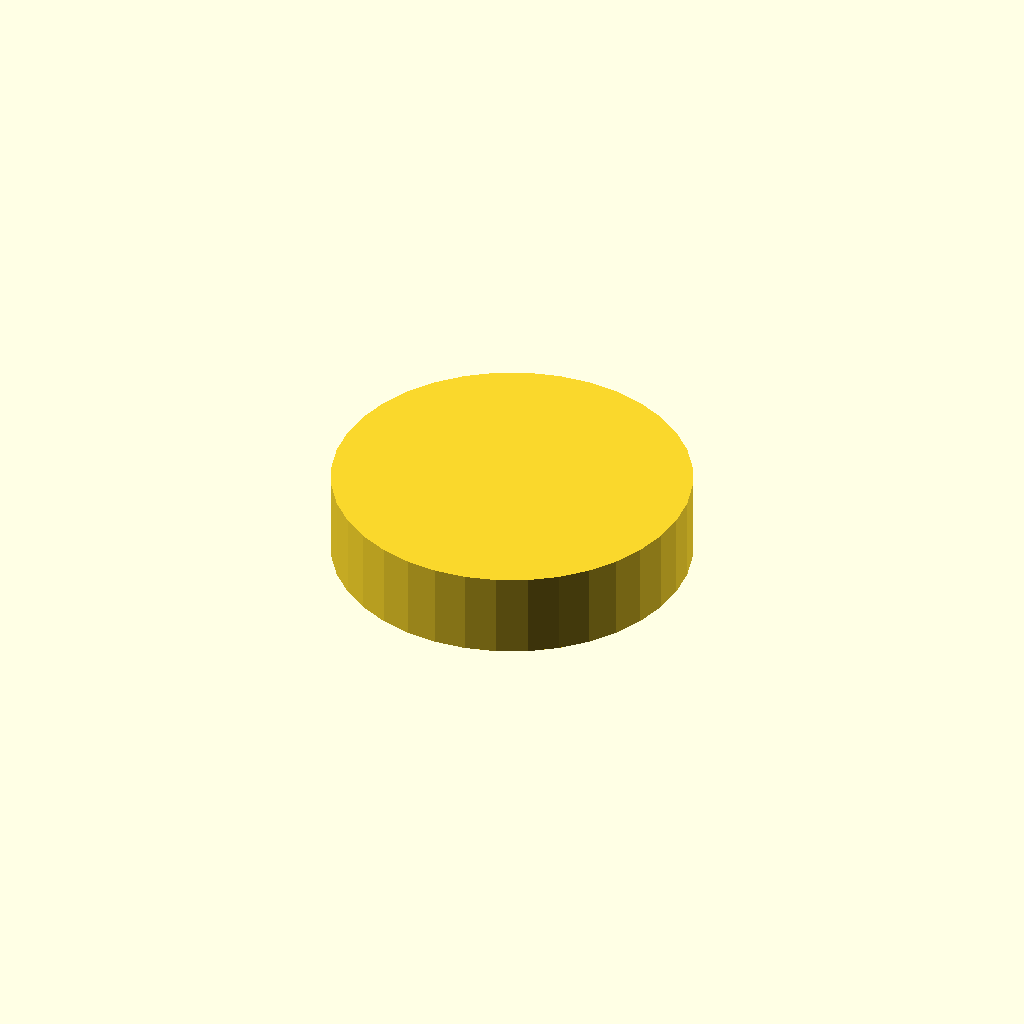
Cell 1: the model at its default parameters.
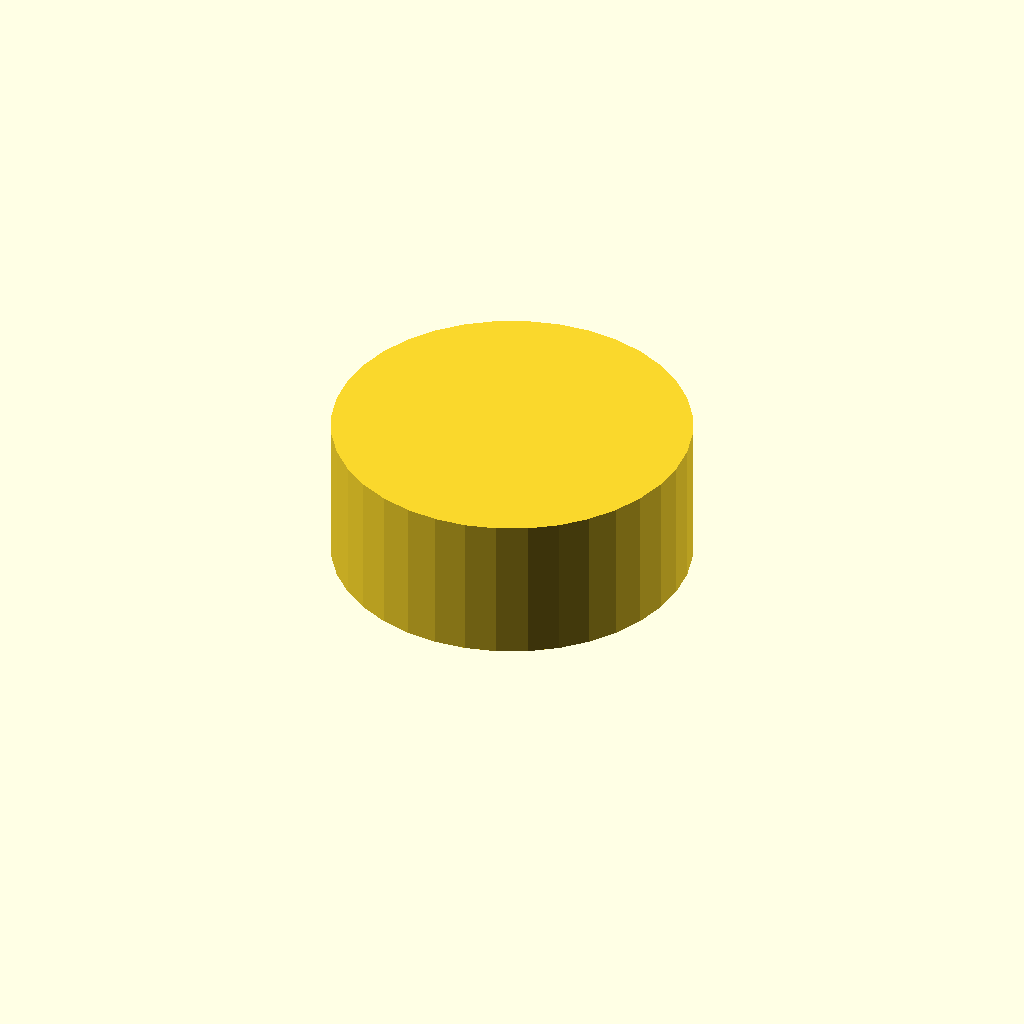
Cell 2: tm = 8 (everything else at default).
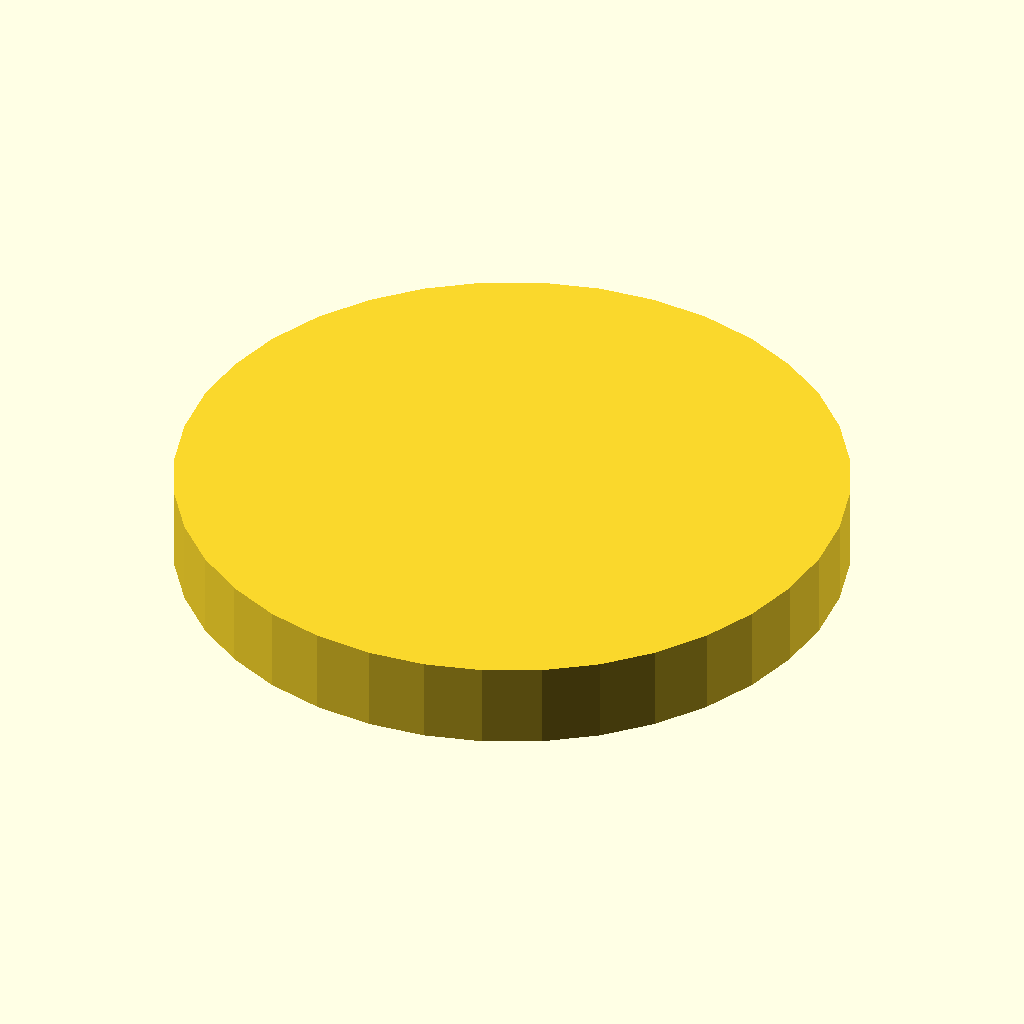
Cell 3: dm = 40 (everything else at default).
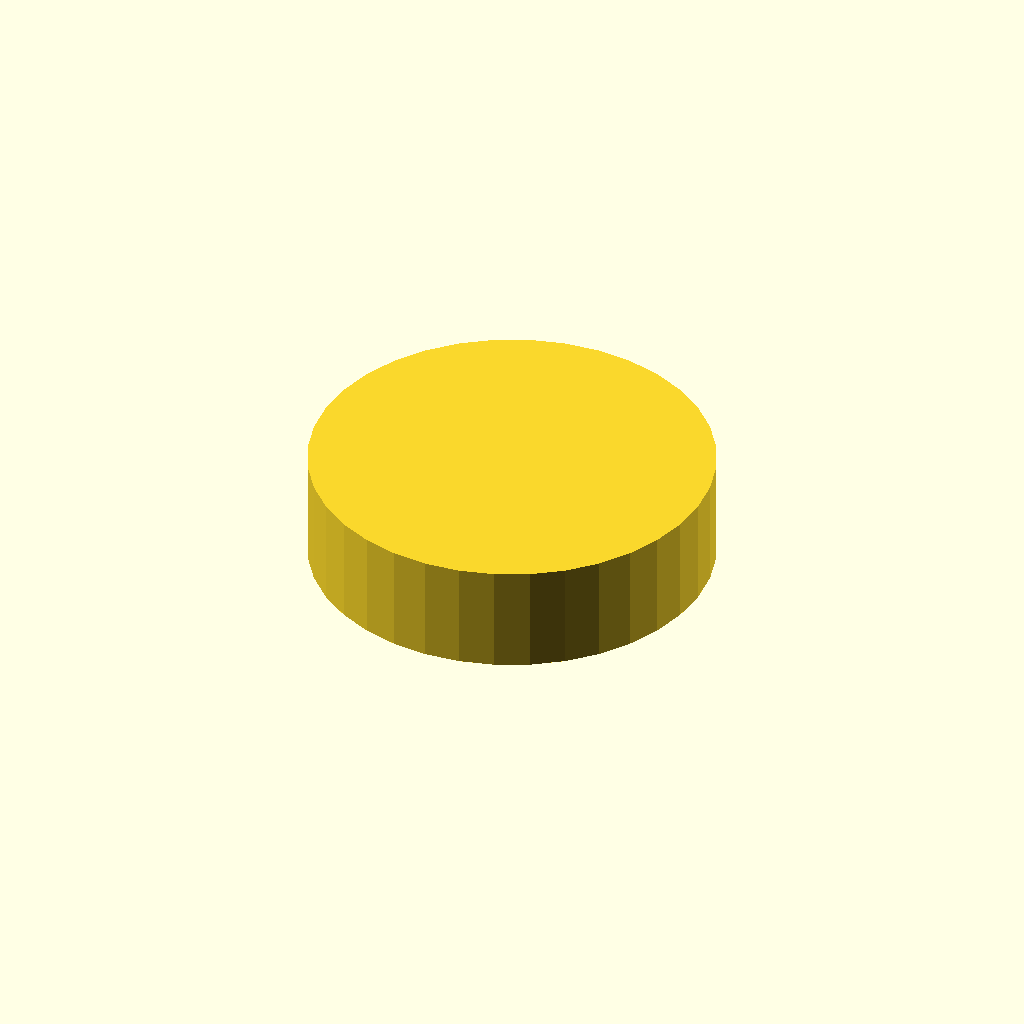
Cell 4 — da set to 3, the other parameters unchanged.
All cells are drawn from one camera (rotation 55°, 0°, 25°, orthographic, colour scheme Cornfield), so only the parameter changes between them.
OpenSCAD source file 3dkopf-magnet.scad:
$fn=36;

//Thickness Magnet
tm=4;
//Durchmesser Magnet
dm=20;

//Das ist der Magnet
//cylinder(h=tm, d=dm);

//Jetzt ne Hülle

//Dicke aussenrum
//da=1.xyz //je nach Slicer Vorschlägen

da=1.5;

//       Hülle hohl = 
difference()
{
    //   Hülle vollausgefüllt
    cylinder(h=tm+da, d=dm+da*2);
    // - Magnet (siehe auch oben)
    cylinder(h=tm, d=dm);
}
Customizer parameters (derived from the source; name, type, default, range or options):
tm: number, default 4
dm: number, default 20
da: number, default 1.5
